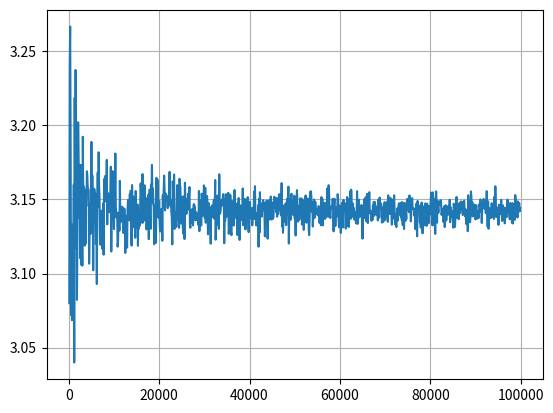

Here is the Python script that generated this plot:
# -*- coding: utf-8 -*-
"""
Created on Mon Jul 20 18:07:58 2020

[redacted]
"""

import numpy as np
import matplotlib.pyplot as plt

"""
Aproximate pi using Monte Carlo Simulations: Randomly draw from two uniform
Distributions gove coordinates of a square with sidelentgh 1. The probability
to draw a coordiante that lies within the circle with radius 0.5 is given by 
                  
                    Pr(in circle) = 0.5^2*pi/1 = pi/4
                
Solvinf for pi gives 

                          pi = Pr(in circle)/4
                          
Pr(in circle) is simulated by Monte Carlo Simulations as number of drawn 
coordinates of a sample of increasing size that lie within the circle.                 
"""


N_sim = 100000

pi_approx = []

for i in range(100, N_sim, 100):
    
    # Draw coordinates
    x_coord = np.random.uniform(-0.5, 0.5, size=i)
    y_coord = np.random.uniform(-0.5, 0.5, size=i)
    
    # Calculate euclidean distance to origin
    norm_vec = np.sqrt(x_coord**2 + y_coord**2)
    
    # Check if point lies within cirlce of radius 0.5
    in_circle = np.sum(norm_vec <= 0.5)

    pi_approx.append(in_circle/i*4)
    

# Plot results
plt.plot(range(100, N_sim, 100), pi_approx)
plt.grid()
plt.show()

# Print approximation from largest sample size
print(pi_approx[-1])


